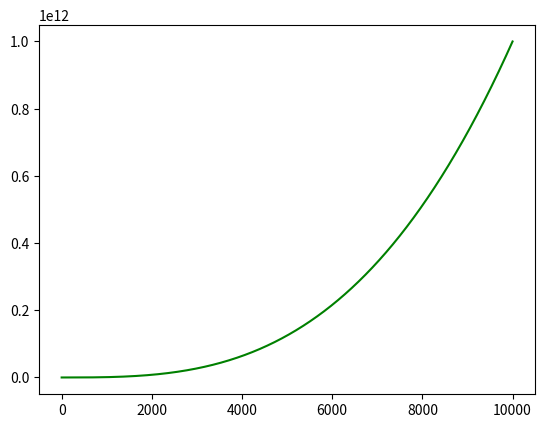

Generate this figure with matplotlib:
#! /usr/bin/env python3


# import numpy as np
# from scipy.integrate import odeint
# import matplotlib.pyplot as plt
#
# def f(s,t):
#     a = 4
#     b = 7
#     n = s[0]
#     c = s[1]
#     dndt = a * n - (c/(c+1)) * b * n
#     dcdt = (c/(c+1)) * n - c + 1
#     return [dndt, dcdt]
#
# t = np.linspace(0,20)
# s0=[20,5]
#
# s = odeint(f,s0,t)
#
# plt.plot(t,s[:,0],'r--', linewidth=2.0)
# plt.plot(t,s[:,1],'b-', linewidth=2.0)
# plt.xlabel("y")
# plt.ylabel("y'")
# plt.legend(["N","C"])
# plt.show()



# Import our modules that we are using
import matplotlib.pyplot as plt
import numpy as np
import sys # for arguments
import re # for prettifying the input equation


# for multiple substitutions
class Substitutable(str):
  def __new__(cls, *args, **kwargs):
    newobj = str.__new__(cls, *args, **kwargs)
    newobj.sub = lambda fro,to: Substitutable(re.sub(fro, to, newobj))
    return newobj


# if arg needed (potentially for future script)
arg = sys.argv[1:]

# an easier trig function
sin = np.sin
cos = np.cos
tan = np.tan
pi = np.pi
exp = np.exp

# Create the vectors X and Y
sample = 10000
# y = np.array(range(sample))
# x = np.array(range(sample))
y = np.arange(sample)
x = np.arange(sample)

# 100 linearly spaced numbers
# x = np.linspace(-10,10,100)
# rng = np.arange(50)
# domain = 10 + rng

### IF SINE: uncomment the following two lines, and comment out the exec(equation) line
# y = np.arange(0,4*np.pi,0.1)   # start,stop,step
# yp = sin(y)

# Define the function
# y' == yp[rime] == yp
equation = Substitutable("yp = y*(y-1)*(y-2)") ### <<< INPUT FUNCTION GOES HERE

# evaluate the function
exec(equation)

# make equation pretty for title
prettyEqn = equation.sub("^yp = ", r"y' = ").sub(r"\*\*\((\d+)\)", r"^{\1}").sub(r"\*\*", r"^").sub(r"\*", r"\\cdot ").sub(r"/", r"\\div").sub(r"exp", r"\\exp").sub(r"^(.*)$", r"$\1$")

# setting the axes at the centre
fig = plt.figure()
# ax = fig.add_subplot(1, 1, 1)
# ax.spines['left'].set_position('center')
# ax.spines['bottom'].set_position('center')
# ax.spines['right'].set_color('none')
# ax.spines['top'].set_color('none')
# ax.xaxis.set_ticks_position('bottom')
# ax.yaxis.set_ticks_position('left')
# ax.set_xlim(xmin=rng[0], xmax=rng[-1])
# ax.set_ylim(ymin=rng[0], ymax=rng[-1])
# fig.tight_layout()

# Create the plot
plt.plot(y, yp, 'g', label="y'")

# Add a title
# plt.title(r"{}".format(prettyEqn))
#
# # Add X and y Label
# plt.xlabel(r"$y$")
# plt.ylabel(r"$y'$")

# set x (and y) limits
# axes = plt.gca()
# axes.set_xlim([-50,50])
# axes.set_ylim([-100,100])

# Add a grid
# plt.grid(alpha=.4,linestyle='--')
#
# # Add a Legend
# plt.legend(loc='upper left')

# Show the plot
plt.show()
